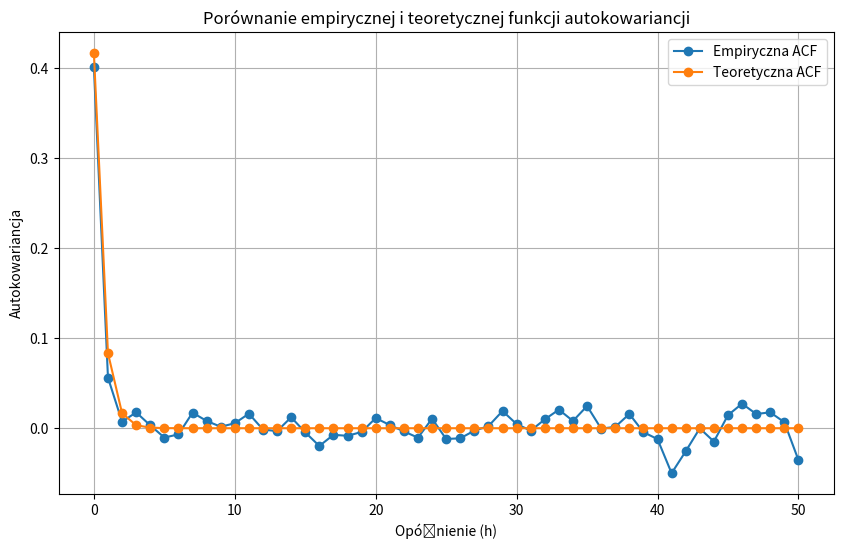
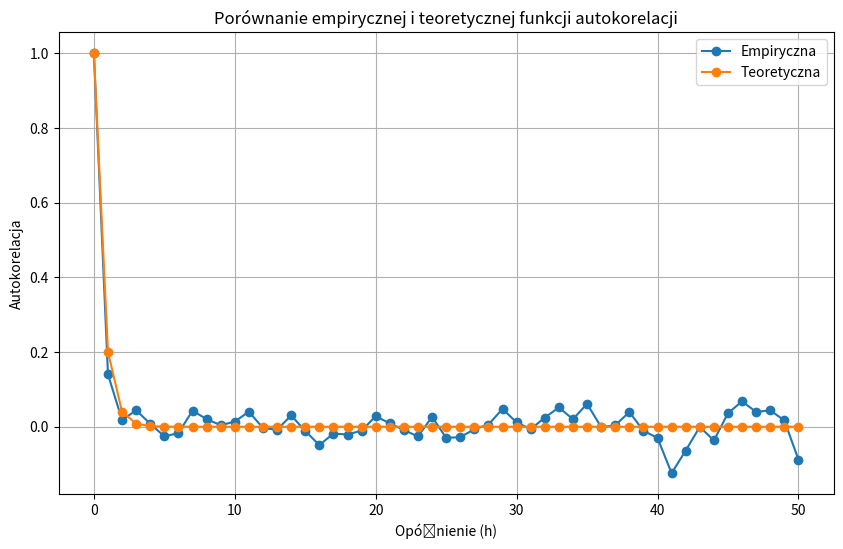

Reproduce these figures in Python, in order.
import numpy as np
import matplotlib.pyplot as plt


def AR1(n, phi, loc=0.0, scale=1.0):
    Z = np.random.normal(loc=loc, scale=scale, size=n)
    X = np.zeros(n)
    for t in range(1, n):
        X[t] = phi * X[t-1] + Z[t]
    return X


def theor_autocov_AR1(h, phi, sigma2):
    return (sigma2 / (1 - phi**2)) * (phi**abs(h))


def theor_autocor_AR1(phi, h):
    return np.power(phi, abs(h))


def autocov(x, h):
    n = len(x)
    x_m = np.mean(x)
    h = abs(h)
    return (1 / n) * np.sum((x[:n - h] - x_m) * (x[h:] - x_m))


def autocor(x, h):
    return autocov(x, h) / autocov(x, 0)


def main():
    phi = 0.2
    sigma2 = 0.4
    X0 = 0
    T = 1000
    X = AR1(T, phi, loc=0, scale=np.sqrt(sigma2))

    max_lag = 50
    lags = np.arange(max_lag + 1)
    acf_theoretical = theor_autocov_AR1(lags, phi, sigma2)
    acc_theoretical = theor_autocor_AR1(phi, lags)
    acf_emp = np.zeros(len(lags))
    acc_emp = np.zeros(len(lags))
    for i, h in enumerate(lags):
        acf_emp[i] = autocov(X, h)
        acc_emp[i] = autocor(X, h)


    # Wizualizacja wyników
    plt.figure(figsize=(10, 6))
    plt.plot(lags, acf_emp, label="Empiryczna ACF", marker='o')
    plt.plot(lags, acf_theoretical, label="Teoretyczna ACF", marker='o')
    plt.xlabel("Opóźnienie (h)")
    plt.ylabel("Autokowariancja")
    plt.title("Porównanie empirycznej i teoretycznej funkcji autokowariancji")
    plt.legend()
    plt.grid(True)
    plt.show()

    plt.figure(figsize=(10, 6))
    plt.plot(lags, acc_emp, label="Empiryczna", marker='o')
    plt.plot(lags, acc_theoretical, label="Teoretyczna", marker='o')
    plt.xlabel("Opóźnienie (h)")
    plt.ylabel("Autokorelacja")
    plt.title("Porównanie empirycznej i teoretycznej funkcji autokorelacji")
    plt.legend()
    plt.grid(True)
    plt.show()


if __name__ == '__main__':
    main()
